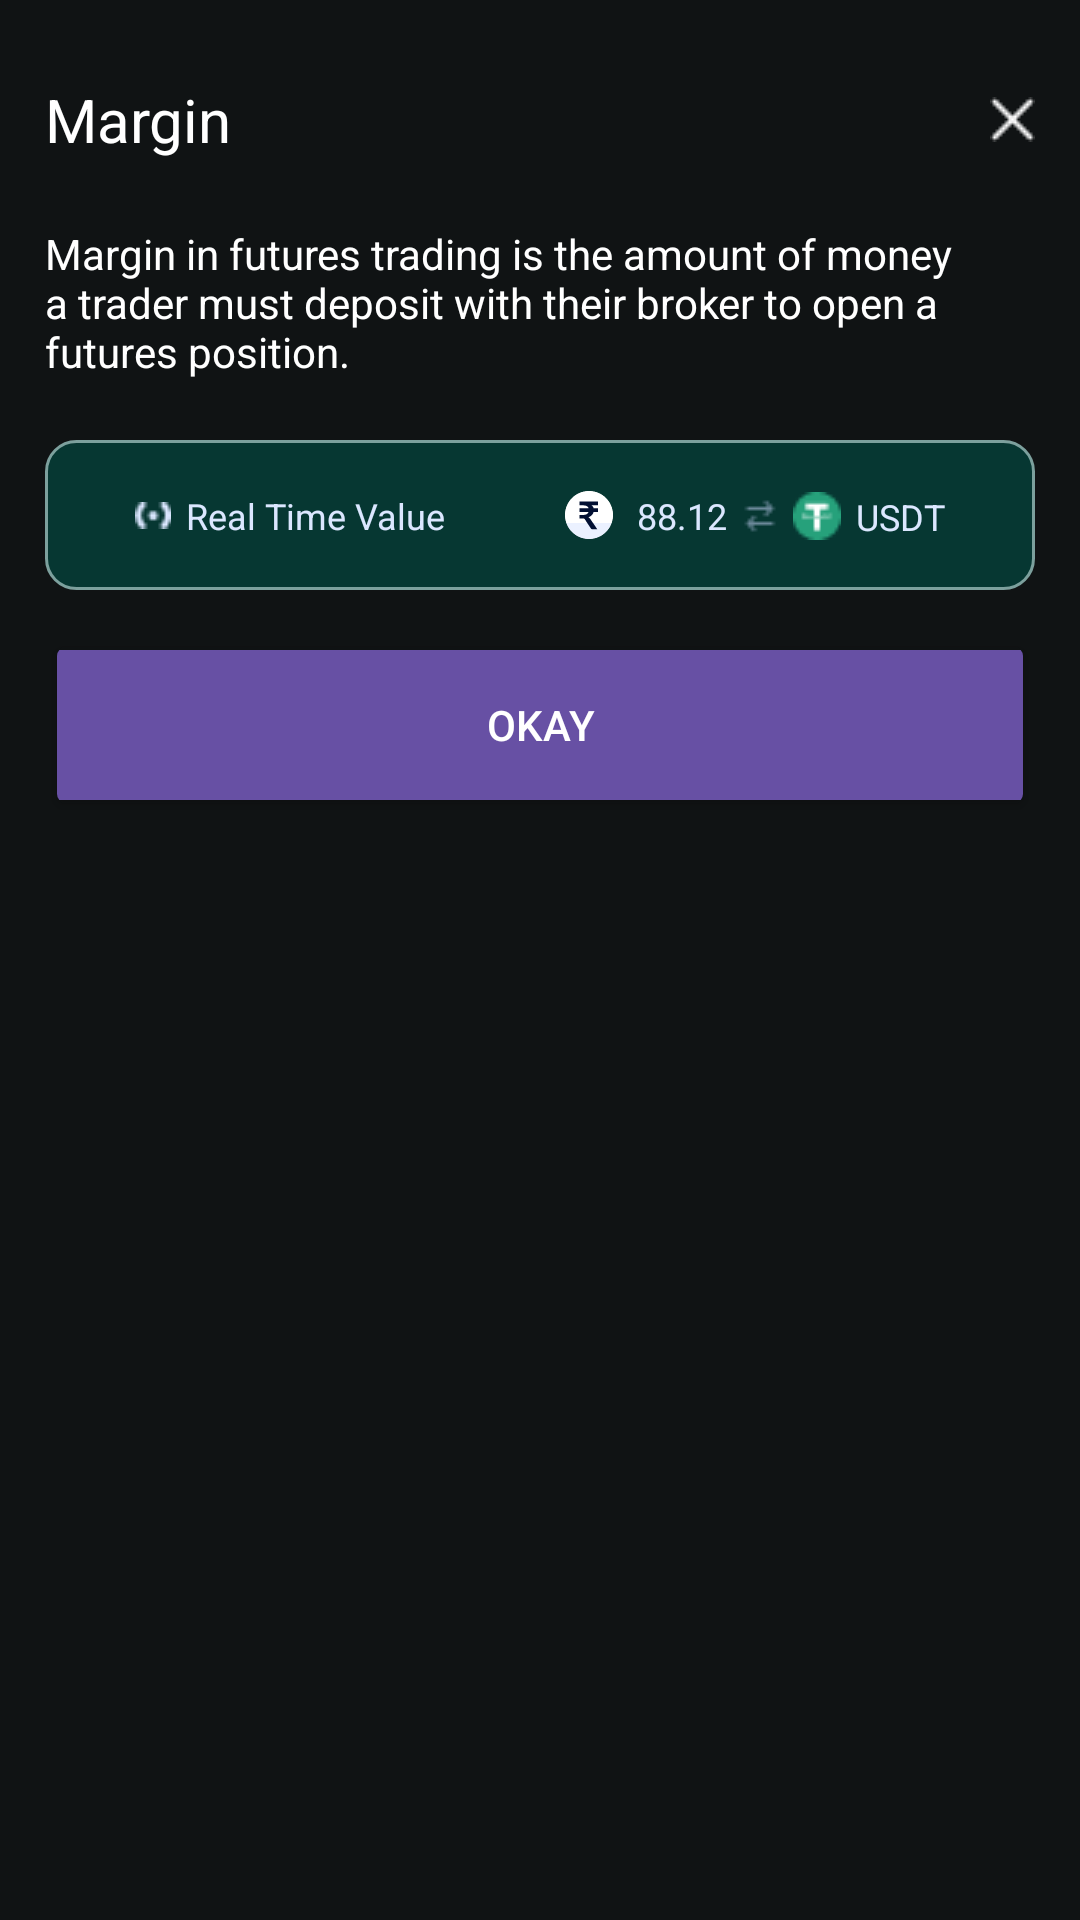

The Android layout XML behind this screen, and the referenced resources:
<!-- AndroidManifest.xml: application theme Theme.ProfitLossApp -->
<!-- res/layout/margin_layout.xml -->
<?xml version="1.0" encoding="utf-8"?>
<androidx.constraintlayout.widget.ConstraintLayout xmlns:android="http://schemas.android.com/apk/res/android"
    xmlns:tools="http://schemas.android.com/tools"
    android:layout_width="match_parent"
    android:layout_height="match_parent"
    xmlns:app="http://schemas.android.com/apk/res-auto"
    android:background="#101314"
    android:padding="15dp">

    <TextView
        android:id="@+id/tv_cross_margin"
        android:layout_width="match_parent"
        android:layout_height="50dp"
        android:drawableEnd="@drawable/cross_icon"
        android:gravity="center|fill"
        android:text="Margin"
        android:textColor="@color/white"
        android:textSize="20sp"
        app:layout_constraintEnd_toEndOf="parent"
        app:layout_constraintStart_toStartOf="parent"
        app:layout_constraintTop_toTopOf="parent" />

    <TextView
        android:id="@+id/tv_margin_explained"
        android:layout_width="0dp"
        android:layout_height="wrap_content"
        android:textSize="14sp"
        android:layout_marginTop="10dp"
        android:text="Margin in futures trading is the amount of money a trader must deposit with their broker to open a futures position."
        android:textColor="@color/white"
        app:layout_constraintEnd_toEndOf="parent"
        app:layout_constraintStart_toStartOf="parent"
        app:layout_constraintTop_toBottomOf="@+id/tv_cross_margin" />

    <androidx.constraintlayout.widget.ConstraintLayout
        android:id="@+id/constraintLayout2"
        android:layout_width="match_parent"
        android:layout_height="50dp"
        android:layout_marginTop="20dp"
        android:paddingStart="30dp"
        android:paddingTop="5dp"
        android:paddingEnd="30dp"
        android:paddingBottom="5dp"
        android:background="@drawable/bg_tv_fill"
        app:layout_constraintEnd_toEndOf="parent"
        app:layout_constraintStart_toStartOf="parent"
        app:layout_constraintTop_toBottomOf="@+id/tv_margin_explained">

        <TextView
            android:id="@+id/tv_realTimeVal_tittle"
            android:layout_width="0dp"
            android:layout_height="wrap_content"
            android:drawableStart="@drawable/real_time_val_icon"
            android:drawablePadding="5dp"
            android:text="Real Time Value"
            android:textColor="#DBE7FF"
            android:textSize="12sp"
            app:layout_constraintBottom_toBottomOf="parent"
            app:layout_constraintStart_toStartOf="parent"
            app:layout_constraintTop_toTopOf="parent"
            app:layout_constraintVertical_bias="0.5" />

        <TextView
            android:id="@+id/tv_realTimeVal_amt"
            android:layout_width="0dp"
            android:layout_height="wrap_content"
            android:layout_marginStart="90dp"
            android:drawableStart="@drawable/rupee_icon"
            android:drawablePadding="5dp"
            android:text=" 88.12"
            android:textColor="#DBE7FF"
            android:textSize="12sp"
            app:layout_constraintBottom_toBottomOf="@+id/tv_realTimeVal_tittle"
            app:layout_constraintEnd_toStartOf="@+id/img_exchange_icon"
            app:layout_constraintTop_toTopOf="@+id/tv_realTimeVal_tittle" />

        <ImageView
            android:id="@+id/img_exchange_icon"
            android:layout_width="wrap_content"
            android:layout_height="wrap_content"
            android:padding="5dp"
            android:src="@drawable/exchange_icon"
            app:layout_constraintBottom_toBottomOf="@+id/tv_realTimeVal_amt"
            app:layout_constraintEnd_toStartOf="@+id/tv_realTimeVal_usdt"
            app:layout_constraintTop_toTopOf="@+id/tv_realTimeVal_amt" />

        <TextView
            android:id="@+id/tv_realTimeVal_usdt"
            android:layout_width="0dp"
            android:layout_height="wrap_content"
            android:drawableStart="@drawable/usdtusdt_icon"
            android:drawablePadding="5dp"
            android:text="USDT"
            android:textColor="#DBE7FF"
            android:textSize="12sp"
            app:layout_constraintBottom_toBottomOf="@+id/img_exchange_icon"
            app:layout_constraintEnd_toEndOf="parent"
            app:layout_constraintTop_toTopOf="@+id/img_exchange_icon" />

    </androidx.constraintlayout.widget.ConstraintLayout>

    <Button
        android:id="@+id/btn_margin_ok"
        android:layout_width="0dp"
        android:layout_height="50dp"
        android:text="Okay"
        android:theme="@style/solid_button"
        android:layout_marginTop="20dp"
        app:layout_constraintEnd_toEndOf="parent"
        app:layout_constraintStart_toStartOf="parent"
        app:layout_constraintTop_toBottomOf="@+id/constraintLayout2" />

</androidx.constraintlayout.widget.ConstraintLayout>
<!-- resources referenced by this layout -->
<resources>
  <!-- drawable bg_tv_fill (drawable) -->
  <?xml version="1.0" encoding="utf-8"?>
  <shape xmlns:android="http://schemas.android.com/apk/res/android">
      <corners
          android:bottomLeftRadius="10dp"
          android:bottomRightRadius="10dp"
          android:topLeftRadius="10dp"
          android:topRightRadius="10dp" />
      <solid android:color="#063732"/>
      <stroke
          android:width="1dp"
          android:color="#7CA09D"/>
  </shape>
  <!-- drawable cross_icon: png bitmap (drawable, 215 bytes) -->
  <!-- drawable exchange_icon: png bitmap (drawable, 200 bytes) -->
  <!-- drawable real_time_val_icon: png bitmap (drawable, 374 bytes) -->
  <!-- drawable rupee_icon (drawable) -->
  <vector xmlns:android="http://schemas.android.com/apk/res/android"
      android:width="16dp"
      android:height="16dp"
      android:viewportWidth="16"
      android:viewportHeight="16">
    <group>
      <clip-path
          android:pathData="M0,0h16v16h-16z"/>
      <group>
        <clip-path
            android:pathData="M16,8C16,3.582 12.418,0 8,0C3.582,0 0,3.582 0,8C0,12.418 3.582,16 8,16C12.418,16 16,12.418 16,8Z"/>
        <path
            android:pathData="M8,16C12.418,16 16,12.418 16,8C16,3.582 12.418,0 8,0C3.582,0 0,3.582 0,8C0,12.418 3.582,16 8,16Z"
            android:fillColor="#D9D9D9"/>
        <path
            android:pathData="M16.961,-0.008H-1.279V5.331H16.961V-0.008Z"
            android:fillColor="#ffffff"/>
        <path
            android:pathData="M16.961,5.331H-1.279V10.669H16.961V5.331Z"
            android:fillColor="#ffffff"/>
        <path
            android:pathData="M16.961,10.669H-1.279V16.008H16.961V10.669Z"
            android:fillColor="#EBF1FF"/>
        <path
            android:pathData="M10.964,4.729H8.788C9.001,4.866 9.168,5.024 9.287,5.203C9.407,5.378 9.492,5.57 9.543,5.779H10.964V6.995H9.537C9.439,7.392 9.242,7.744 8.948,8.051C8.654,8.358 8.267,8.597 7.79,8.768C7.922,8.827 8.043,8.906 8.154,9.004C8.27,9.102 8.372,9.22 8.462,9.356L10.778,12.774H9.223C8.933,12.774 8.72,12.659 8.583,12.428L6.638,9.465C6.565,9.354 6.484,9.275 6.394,9.228C6.309,9.181 6.181,9.158 6.01,9.158H4.807V7.993H6.074C6.561,7.993 6.949,7.901 7.239,7.718C7.534,7.534 7.741,7.293 7.86,6.995H4.801V5.779H7.898C7.796,5.467 7.595,5.224 7.297,5.049C7.002,4.87 6.603,4.78 6.1,4.78H4.807V3.52H10.964V4.729Z"
            android:fillColor="#021033"/>
      </group>
    </group>
  </vector>
  <!-- drawable usdtusdt_icon: png bitmap (drawable, 537 bytes) -->
  <style name="solid_button" parent="Widget.MaterialComponents.Button">
          <item name="android:height">?attr/actionBarSize</item>
          <item name="android:textColor">@color/white</item>
          <item name="android:radius">2dp</item>
          <item name="android:buttonCornerRadius" tools:ignore="NewApi">3dp</item>
          <item name="android:backgroundTint">#437EFF</item>
          <item name="textAllCaps">true</item>
      </style>
  <style name="Theme.ProfitLossApp" parent="Base.Theme.ProfitLossApp" />
  <style name="Base.Theme.ProfitLossApp" parent="Theme.Material3.DayNight.NoActionBar">
          
          
  
      </style>
  <!-- not gathered from this repository: default colours our renderer supplied (Android Studio template values) -->
  <color name="white">#FFFFFFFF</color>
</resources>
